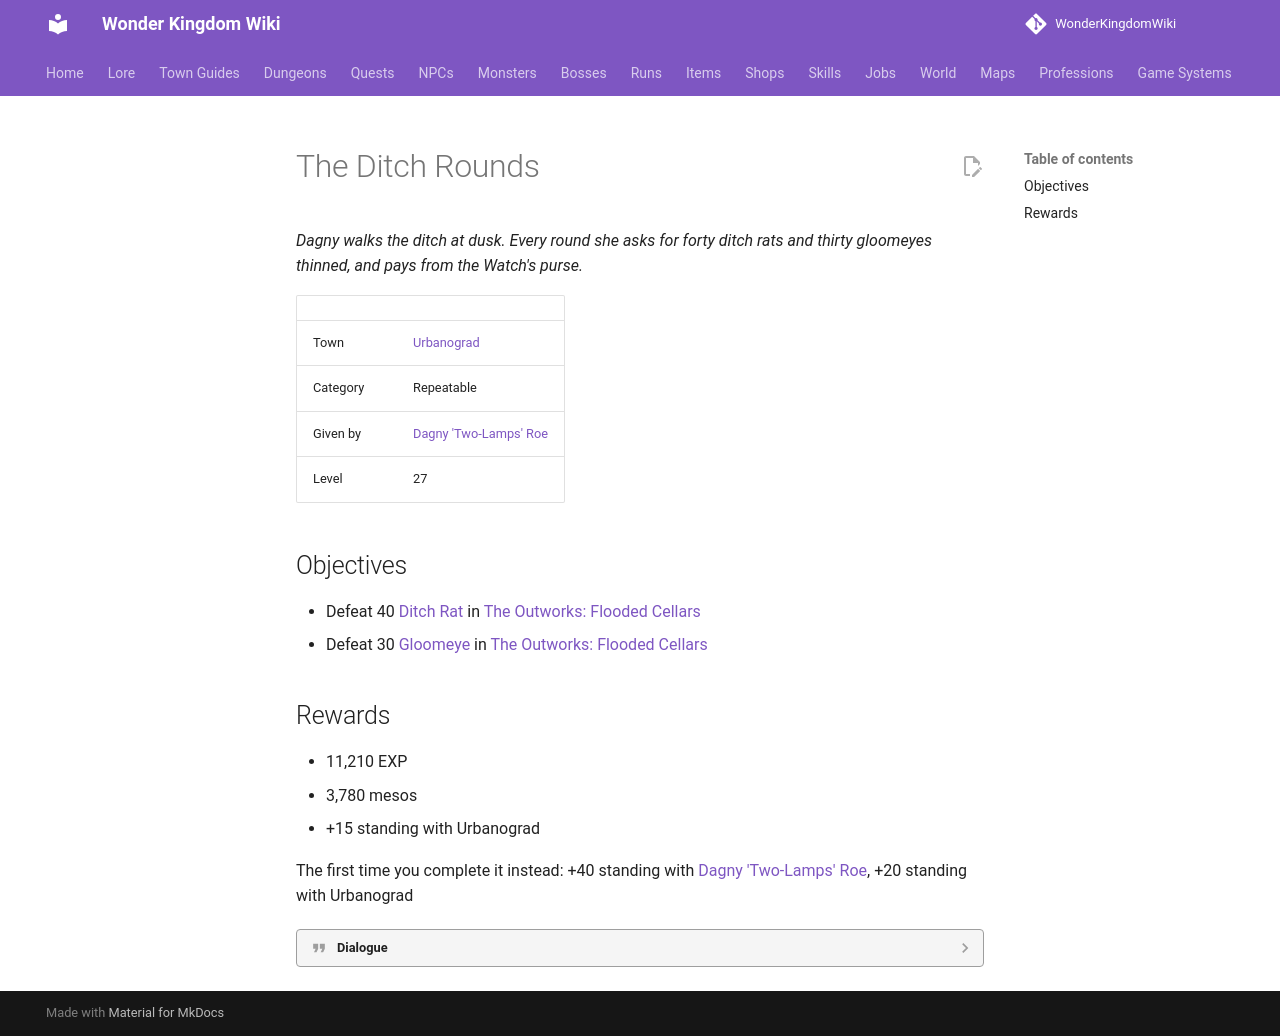

repository: alonohana627/WonderKingdomWiki · page: quests/dagny_the_ditch_rounds/index.html · generator: mkdocs

<!-- Generated by tools/generate.py from GameLib. Do not edit: changes are overwritten. -->

# The Ditch Rounds

*Dagny walks the ditch at dusk. Every round she asks for forty ditch rats and thirty gloomeyes thinned, and pays from the Watch's purse.*

|  |  |
|---|---|
| Town | [Urbanograd](../towns/urbanograd_quests.md) |
| Category | Repeatable |
| Given by | [Dagny 'Two-Lamps' Roe](../npcs/dagny_roe.md) |
| Level | 27 |

## Objectives

- Defeat 40 [Ditch Rat](../monsters/ditch_rat.md) in [The Outworks: Flooded Cellars](../maps/outworks_deep_cellars.md)
- Defeat 30 [Gloomeye](../monsters/gloomeye.md) in [The Outworks: Flooded Cellars](../maps/outworks_deep_cellars.md)

## Rewards

- 11,210 EXP
- 3,780 mesos
- +15 standing with Urbanograd

The first time you complete it instead: +40 standing with [Dagny 'Two-Lamps' Roe](../npcs/dagny_roe.md), +20 standing with Urbanograd

??? quote "Dialogue"

    - Will you walk the rounds with me? Well, ahead of me. **40 [Ditch Rat](../monsters/ditch_rat.md)s** in the [The Outworks: Flooded Cellars](../maps/outworks_deep_cellars.md) and **30 [Gloomeye](../monsters/gloomeye.md)s**, and the ditch is quiet for a night. I count it. Brindle pays it.
    - Good. Off you go.
    - Another time, then.
    - Will you walk the rounds with me? Well, ahead of me.
    - Quiet ditch! Quiet, quiet ditch. Thank you. Here, the Watch's purse. Same again whenever you like, I am out there every night.
